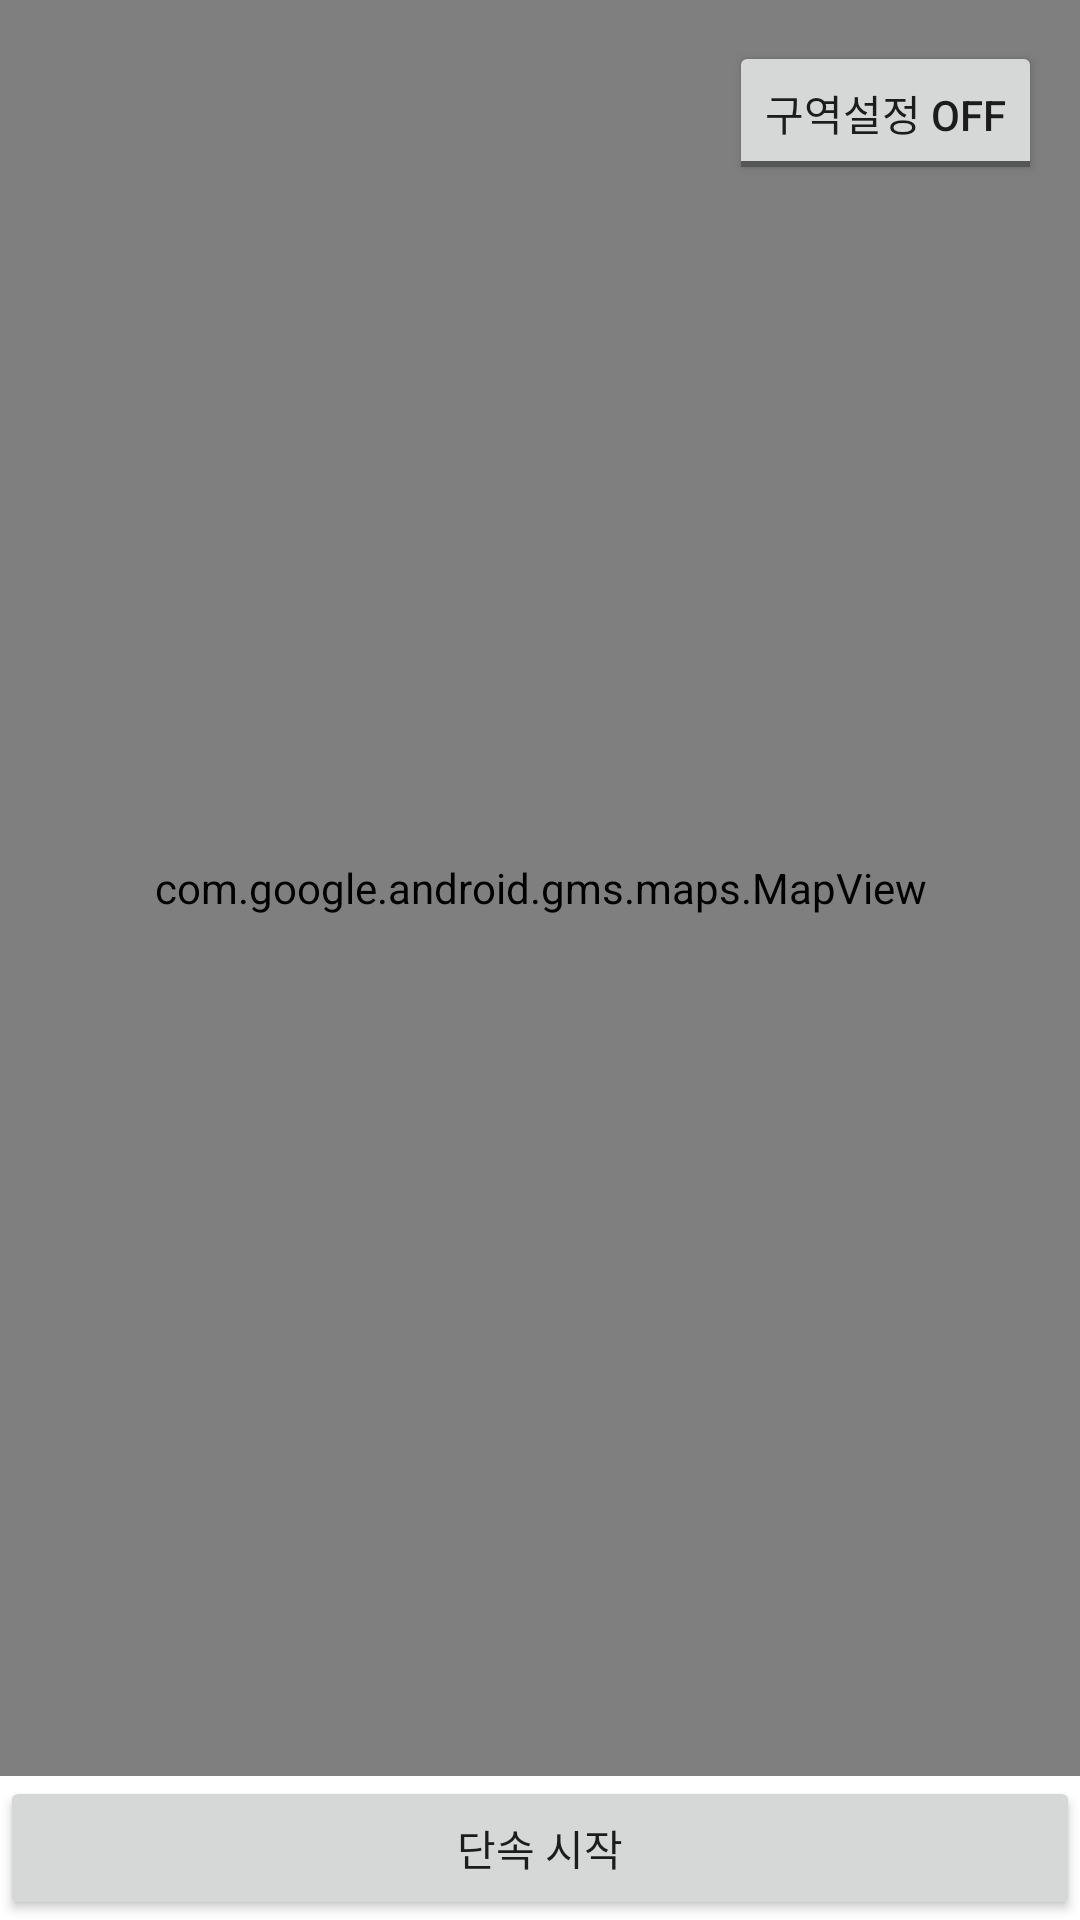

Write the Android layout XML for this screen, with the resource values it uses.
<!-- AndroidManifest.xml: application theme Theme.SkyWatch -->
<!-- res/layout/fragment_position.xml -->
<?xml version="1.0" encoding="utf-8"?>
<androidx.constraintlayout.widget.ConstraintLayout xmlns:android="http://schemas.android.com/apk/res/android"
    xmlns:app="http://schemas.android.com/apk/res-auto"
    xmlns:tools="http://schemas.android.com/tools"
    android:layout_width="match_parent"
    android:layout_height="match_parent"
    tools:context=".PositionFragment">

    <com.google.android.gms.maps.MapView
        android:id="@+id/mapView"
        android:layout_width="0dp"
        android:layout_height="0dp"
        app:layout_constraintBottom_toTopOf="@+id/btn_sendArea"
        app:layout_constraintEnd_toEndOf="parent"
        app:layout_constraintHorizontal_bias="0.0"
        app:layout_constraintStart_toStartOf="parent"
        app:layout_constraintTop_toTopOf="parent" />

    <Button
        android:id="@+id/btn_sendArea"
        android:layout_width="0dp"
        android:layout_height="wrap_content"
        android:text="단속 시작"
        app:layout_constraintBottom_toBottomOf="parent"
        app:layout_constraintEnd_toEndOf="parent"
        app:layout_constraintStart_toStartOf="parent" />

    <ToggleButton
        android:id="@+id/btn_setArea"
        android:layout_width="wrap_content"
        android:layout_height="wrap_content"
        android:text="ToggleButton"
        android:textOff="구역설정 OFF"
        android:textOn="구역 설정 ON"
        app:layout_constraintBottom_toBottomOf="@+id/mapView"
        app:layout_constraintEnd_toEndOf="parent"
        app:layout_constraintHorizontal_bias="0.95"
        app:layout_constraintStart_toStartOf="parent"
        app:layout_constraintTop_toTopOf="parent"
        app:layout_constraintVertical_bias="0.025" />
</androidx.constraintlayout.widget.ConstraintLayout>
<!-- resources referenced by this layout -->
<resources>
  <style name="Theme.SkyWatch" parent="Theme.MaterialComponents.DayNight.DarkActionBar">
          
          <item name="colorPrimary">@color/purple_500</item>
          <item name="colorPrimaryVariant">@color/purple_700</item>
          <item name="colorOnPrimary">@color/white</item>
          
          <item name="colorSecondary">@color/teal_200</item>
          <item name="colorSecondaryVariant">@color/teal_700</item>
          <item name="colorOnSecondary">@color/black</item>
          
          <item name="android:statusBarColor">?attr/colorPrimaryVariant</item>
          
          <item name="android:datePickerStyle">@style/CustomDatePicker</item>
      </style>
  <color name="purple_500">#6091DC</color>
  <color name="purple_700">#FF3700B3</color>
  <color name="white">#FFFFFFFF</color>
  <color name="teal_200">#FF03DAC5</color>
  <color name="teal_700">#FF018786</color>
  <color name="black">#FF000000</color>
  <style name="CustomDatePicker">
          <item name="android:datePickerMode">spinner</item>
      </style>
</resources>
